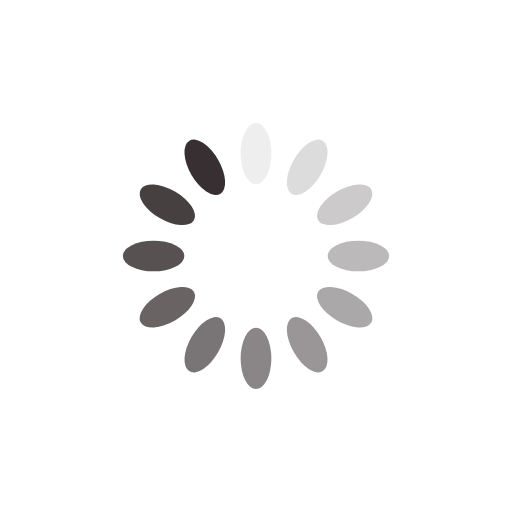
t = 0.00 s
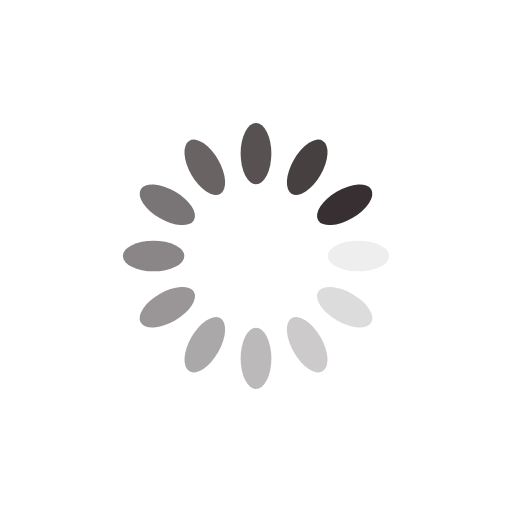
t = 0.25 s
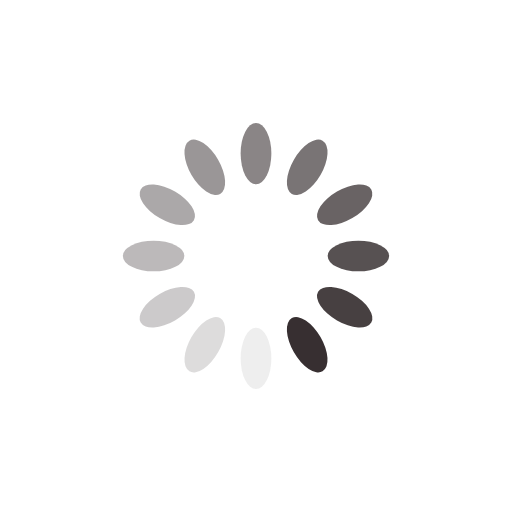
t = 0.50 s
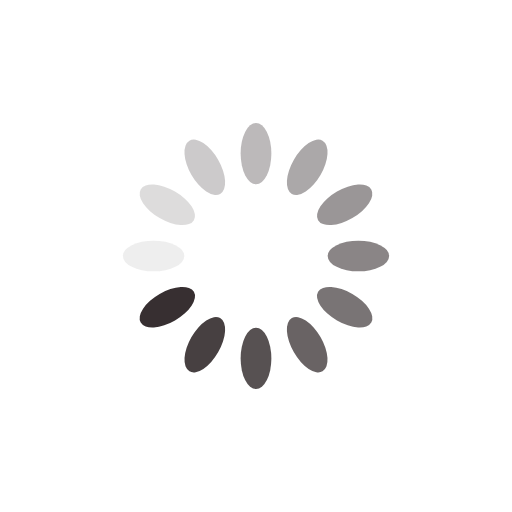
t = 0.75 s

The animated SVG that drew these frames (rendered in a browser with its animation timeline set to each time). Animation: 12 SMIL elements (animate=12); one cycle of 1.00 s, repeats indefinitely.

<?xml version="1.0" encoding="utf-8"?>
<svg xmlns="http://www.w3.org/2000/svg" xmlns:xlink="http://www.w3.org/1999/xlink" style="margin: auto; background: none; display: block; shape-rendering: auto;" width="200px" height="200px" viewBox="0 0 100 100" preserveAspectRatio="xMidYMid">
<g transform="rotate(0 50 50)">
  <rect x="47" y="24" rx="3" ry="6" width="6" height="12" fill="#372f31">
    <animate attributeName="opacity" values="1;0" keyTimes="0;1" dur="1s" begin="-0.9166666666666666s" repeatCount="indefinite"></animate>
  </rect>
</g><g transform="rotate(30 50 50)">
  <rect x="47" y="24" rx="3" ry="6" width="6" height="12" fill="#372f31">
    <animate attributeName="opacity" values="1;0" keyTimes="0;1" dur="1s" begin="-0.8333333333333334s" repeatCount="indefinite"></animate>
  </rect>
</g><g transform="rotate(60 50 50)">
  <rect x="47" y="24" rx="3" ry="6" width="6" height="12" fill="#372f31">
    <animate attributeName="opacity" values="1;0" keyTimes="0;1" dur="1s" begin="-0.75s" repeatCount="indefinite"></animate>
  </rect>
</g><g transform="rotate(90 50 50)">
  <rect x="47" y="24" rx="3" ry="6" width="6" height="12" fill="#372f31">
    <animate attributeName="opacity" values="1;0" keyTimes="0;1" dur="1s" begin="-0.6666666666666666s" repeatCount="indefinite"></animate>
  </rect>
</g><g transform="rotate(120 50 50)">
  <rect x="47" y="24" rx="3" ry="6" width="6" height="12" fill="#372f31">
    <animate attributeName="opacity" values="1;0" keyTimes="0;1" dur="1s" begin="-0.5833333333333334s" repeatCount="indefinite"></animate>
  </rect>
</g><g transform="rotate(150 50 50)">
  <rect x="47" y="24" rx="3" ry="6" width="6" height="12" fill="#372f31">
    <animate attributeName="opacity" values="1;0" keyTimes="0;1" dur="1s" begin="-0.5s" repeatCount="indefinite"></animate>
  </rect>
</g><g transform="rotate(180 50 50)">
  <rect x="47" y="24" rx="3" ry="6" width="6" height="12" fill="#372f31">
    <animate attributeName="opacity" values="1;0" keyTimes="0;1" dur="1s" begin="-0.4166666666666667s" repeatCount="indefinite"></animate>
  </rect>
</g><g transform="rotate(210 50 50)">
  <rect x="47" y="24" rx="3" ry="6" width="6" height="12" fill="#372f31">
    <animate attributeName="opacity" values="1;0" keyTimes="0;1" dur="1s" begin="-0.3333333333333333s" repeatCount="indefinite"></animate>
  </rect>
</g><g transform="rotate(240 50 50)">
  <rect x="47" y="24" rx="3" ry="6" width="6" height="12" fill="#372f31">
    <animate attributeName="opacity" values="1;0" keyTimes="0;1" dur="1s" begin="-0.25s" repeatCount="indefinite"></animate>
  </rect>
</g><g transform="rotate(270 50 50)">
  <rect x="47" y="24" rx="3" ry="6" width="6" height="12" fill="#372f31">
    <animate attributeName="opacity" values="1;0" keyTimes="0;1" dur="1s" begin="-0.16666666666666666s" repeatCount="indefinite"></animate>
  </rect>
</g><g transform="rotate(300 50 50)">
  <rect x="47" y="24" rx="3" ry="6" width="6" height="12" fill="#372f31">
    <animate attributeName="opacity" values="1;0" keyTimes="0;1" dur="1s" begin="-0.08333333333333333s" repeatCount="indefinite"></animate>
  </rect>
</g><g transform="rotate(330 50 50)">
  <rect x="47" y="24" rx="3" ry="6" width="6" height="12" fill="#372f31">
    <animate attributeName="opacity" values="1;0" keyTimes="0;1" dur="1s" begin="0s" repeatCount="indefinite"></animate>
  </rect>
</g>
<!-- [ldio] generated by https://loading.io/ --></svg>
